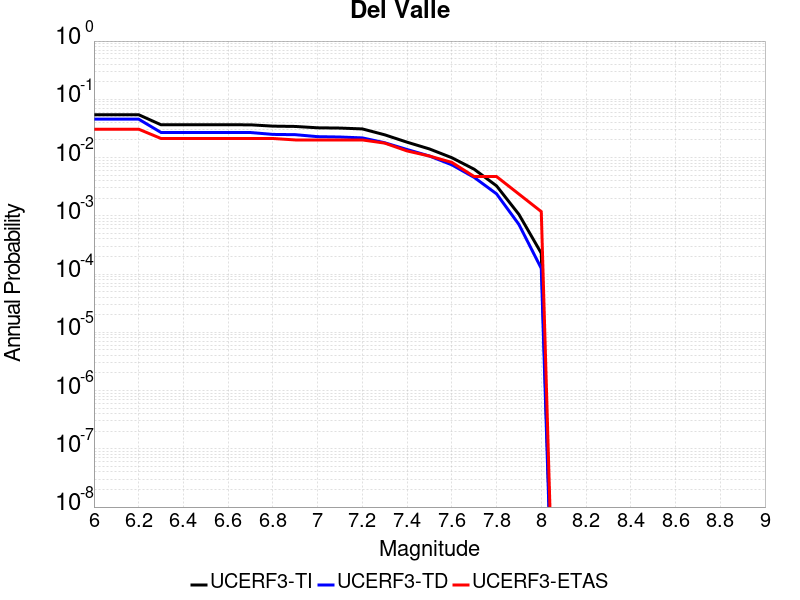

Source data for this figure (header and first rows):
Magnitude, UCERF3-TI Prob, UCERF3-TD Prob, UCERF3-ETAS Prob
6.0, 0.05438, 0.04561, 0.0307
6.1, 0.05438, 0.04561, 0.0307
6.2, 0.05438, 0.04561, 0.0307
6.3, 0.03652, 0.02694, 0.02125
6.4, 0.03652, 0.02694, 0.02125
6.5, 0.03652, 0.02694, 0.02125
6.6, 0.03652, 0.02694, 0.02125
6.7, 0.03648, 0.02691, 0.02125
6.8, 0.03464, 0.02498, 0.02125
6.9, 0.0342, 0.02472, 0.02007
7.0, 0.03243, 0.02285, 0.02007
7.1, 0.03208, 0.02253, 0.02007
7.2, 0.03103, 0.02176, 0.02007
7.3, 0.02458, 0.01795, 0.01771
7.4, 0.01837, 0.01375, 0.01299
7.5, 0.01406, 0.01063, 0.01063
7.6, 0.009944, 0.007506, 0.008264
7.7, 0.006304, 0.004568, 0.004723
7.8, 0.003267, 0.002382, 0.004723
7.9, 0.001058, 7.1155763E-4, 0.002361
8.0, 2.282287E-4, 1.2510661E-4, 0.001181
